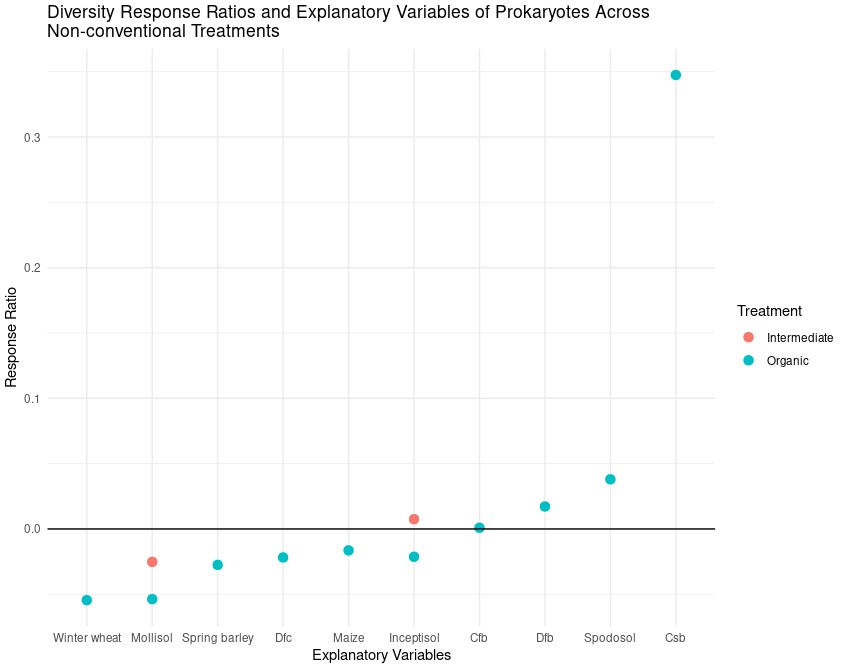

The data file committed next to this chart (first rows):
Treatment, Explanatory, ResponseRatio
Organic, Inceptisol, -0.0213
Organic, Mollisol, -0.0537
Organic, Spodosol, 0.038
Organic, Cfb, 0.0009
Organic, Csb, 0.3475
Organic, Dfb, 0.0172
Organic, Dfc, -0.0218
Organic, Maize, -0.0164
Organic, Spring barley, -0.0275
Organic, Winter wheat, -0.0545
Intermediate, Inceptisol, 0.0075
Intermediate, Mollisol, -0.0252
